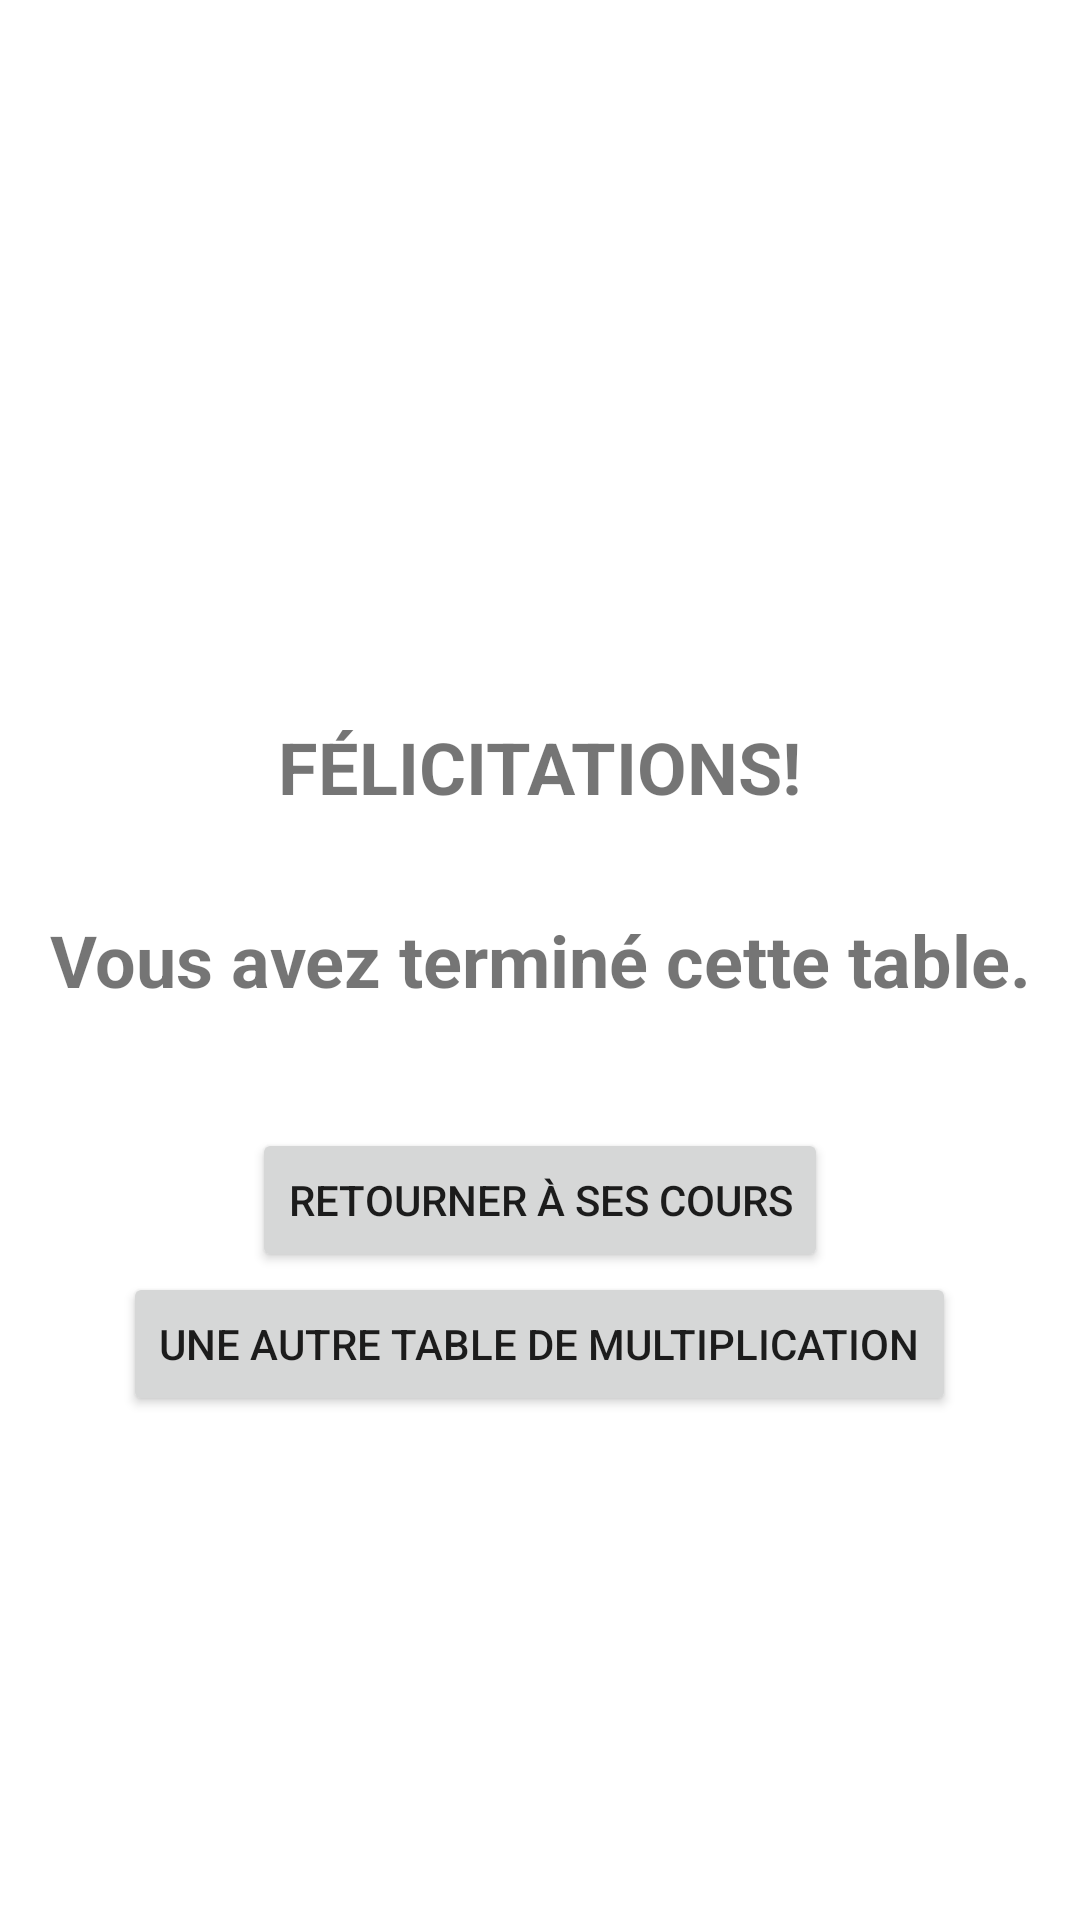

Here is an Android app screen rendered from its layout file. Give the layout XML and the strings, colors and styles it references.
<!-- AndroidManifest.xml: application theme Theme.EcouleDesLoustiques -->
<!-- res/layout/activity_felicitations.xml -->
<RelativeLayout xmlns:android="http://schemas.android.com/apk/res/android"
    xmlns:app="http://schemas.android.com/apk/res-auto"
    xmlns:tools="http://schemas.android.com/tools"
    android:id="@+id/main"
    android:layout_width="match_parent"
    android:layout_height="match_parent"
    tools:context=".FelicitationsActivity">

    <TextView
        android:id="@+id/textView2"
        android:layout_width="wrap_content"
        android:layout_height="wrap_content"
        android:layout_above="@+id/congratulationsTextView"
        android:layout_centerInParent="true"
        android:layout_margin="16dp"
        android:text="@string/felicitations_string"
        android:textAlignment="center"
        android:textAllCaps="true"
        android:textSize="24sp"
        android:textStyle="bold" />

    <TextView
        android:id="@+id/congratulationsTextView"
        android:layout_width="wrap_content"
        android:layout_height="wrap_content"
        android:layout_centerInParent="true"
        android:text="@string/congrats_desc"
        android:textAlignment="center"
        android:textSize="24sp"
        android:textStyle="bold"
        android:layout_margin="16dp" />

    <Button
        android:id="@+id/courButton"
        android:layout_width="wrap_content"
        android:layout_height="wrap_content"
        android:layout_below="@id/congratulationsTextView"
        android:layout_centerHorizontal="true"
        android:layout_marginTop="24dp"
        android:text="@string/congrats_cour"
         />

    <Button
        android:id="@+id/multiplicationButton"
        android:layout_width="wrap_content"
        android:layout_height="wrap_content"
        android:layout_below="@id/courButton"
        android:layout_centerHorizontal="true"
        android:text="@string/congrats_mult"
         />

</RelativeLayout>
<!-- resources referenced by this layout -->
<resources>
  <string name="congrats_cour">Retourner à ses cours</string>
  <string name="congrats_desc">Vous avez terminé cette table.</string>
  <string name="congrats_mult">Une autre Table de Multiplication</string>
  <string name="felicitations_string">Félicitations!</string>
  <style name="Theme.EcouleDesLoustiques" parent="Theme.MaterialComponents.DayNight.DarkActionBar">
          
          <item name="colorPrimary">@color/purple_500</item>
          <item name="colorPrimaryVariant">@color/purple_700</item>
          <item name="colorOnPrimary">@color/white</item>
          
          <item name="colorSecondary">@color/teal_200</item>
          <item name="colorSecondaryVariant">@color/teal_700</item>
          <item name="colorOnSecondary">@color/black</item>
          
          <item name="android:statusBarColor">?attr/colorPrimaryVariant</item>
          
      </style>
  <!-- not gathered from this repository: default colours our renderer supplied (Android Studio template values) -->
  <color name="purple_500">#FF6200EE</color>
  <color name="purple_700">#FF3700B3</color>
  <color name="teal_200">#FF03DAC5</color>
  <color name="teal_700">#FF018786</color>
  <color name="black">#FF000000</color>
  <color name="white">#FFFFFFFF</color>
</resources>
